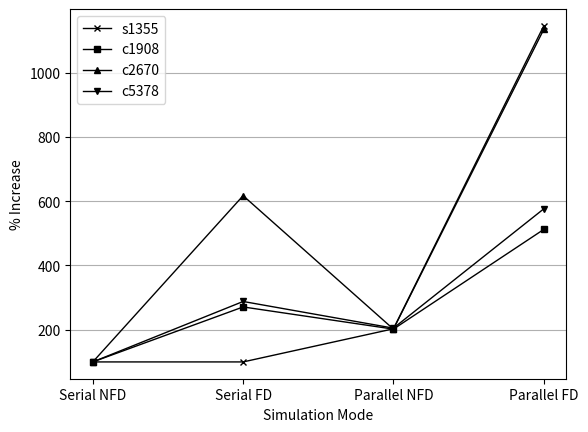

Python code for this plot:
"""
=======================================
A simple plot with a custom dashed line
=======================================

A Line object's ``set_dashes`` method allows you to specify dashes with
a series of on/off lengths (in points).
"""
import numpy as np
import matplotlib.pyplot as plt
import pylab
#from scipy.interpolate import make_interp_spline, BSpline

flush = ['Serial NFD', 'Serial FD', 'Parallel NFD', 'Parallel FD']

# Bimodals (No Shared Hysteresis)

y3 = [100,349,205,456] #c6288
y1 = [100, 587, 213, 1385] # c880
y4 = [100,600,219,1024] # c7552
y2 = [100,190,206,382] #s1488




# Colors = https://matplotlib.org/3.1.0/gallery/color/named_colors.html
# Lines = https://matplotlib.org/gallery/lines_bars_and_markers/line_styles_reference.html
# General = https://matplotlib.org/3.2.1/api/_as_gen/matplotlib.pyplot.plot.html
# Markers = https://matplotlib.org/3.2.1/api/markers_api.html

# cornflowerblue
# dodgerblue
# steelblue

# x s ^ v d

x = range(4)
pylab.xticks(x, flush)
plt.xlabel('Simulation Mode')
plt.ylabel('% Increase')
plt.title('')
plt.plot(x,y1, color='black',linestyle='-',linewidth=1, marker='x', markersize=4)
plt.plot(x,y2, color='black',linestyle='-',linewidth=1, marker='s', markersize=4)
plt.plot(x,y3, color='black',linestyle='-',linewidth=1,marker='^', markersize=4)
plt.plot(x,y4, color='black',linestyle='-',linewidth=1,marker='v', markersize=4)
plt.legend(['c880','s1488','c6288','c7552'])
plt.grid(axis='y')
#plt.show()
plt.savefig("figure.png",dpi=300)

plt.clf()

y5 = [100, 294, 196, 315] #c17
y6 = [100,232,138,435] #s27
y7 = [100,160,182,333] #s298
y8 = [100,188,207,376] #s444 


x = range(4)
pylab.xticks(x, flush)
plt.xlabel('Simulation Mode')
plt.ylabel('% Increase')
plt.title('')
plt.plot(x,y5, color='black',linestyle='-',linewidth=1, marker='x', markersize=4)
plt.plot(x,y6, color='black',linestyle='-',linewidth=1, marker='s', markersize=4)
plt.plot(x,y7, color='black',linestyle='-',linewidth=1,marker='^', markersize=4)
plt.plot(x,y8, color='black',linestyle='-',linewidth=1,marker='v', markersize=4)
plt.legend(['c17','s27','s298','s444'])
plt.grid(axis='y')
#plt.show()
plt.savefig("figure1.png",dpi=300)

plt.clf()

y9 = [100,119,199,232] #s368
y10 = [100,213,200,411] #s382
y11 = [100,187,209,342] #s400
y12 = [100,155,193,285] #s420



x = range(4)
pylab.xticks(x, flush)
plt.xlabel('Simulation Mode')
plt.ylabel('% Increase')
plt.title('')
plt.plot(x,y9, color='black',linestyle='-',linewidth=1, marker='x', markersize=4)
plt.plot(x,y10, color='black',linestyle='-',linewidth=1, marker='s', markersize=4)
plt.plot(x,y11, color='black',linestyle='-',linewidth=1,marker='^', markersize=4)
plt.plot(x,y12, color='black',linestyle='-',linewidth=1,marker='v', markersize=4)
plt.legend(['s368','s382','s400','s420'])
plt.grid(axis='y')
#plt.show()
plt.savefig("figure2.png",dpi=300)


plt.clf()

y13 = [100,100,203,1145] #c1355
y14 = [100,271,202,512] #c1908
y15 = [100,617,202,1134] #c2670
y16 = [100,288,205,576] #s5378


x = range(4)
pylab.xticks(x, flush)
plt.xlabel('Simulation Mode')
plt.ylabel('% Increase')
plt.title('')
plt.plot(x,y13, color='black',linestyle='-',linewidth=1, marker='x', markersize=4)
plt.plot(x,y14, color='black',linestyle='-',linewidth=1, marker='s', markersize=4)
plt.plot(x,y15, color='black',linestyle='-',linewidth=1,marker='^', markersize=4)
plt.plot(x,y16, color='black',linestyle='-',linewidth=1,marker='v', markersize=4)
plt.legend(['s1355','c1908','c2670','c5378'])
plt.grid(axis='y')
#plt.show()
plt.savefig("figure3.png",dpi=300)




